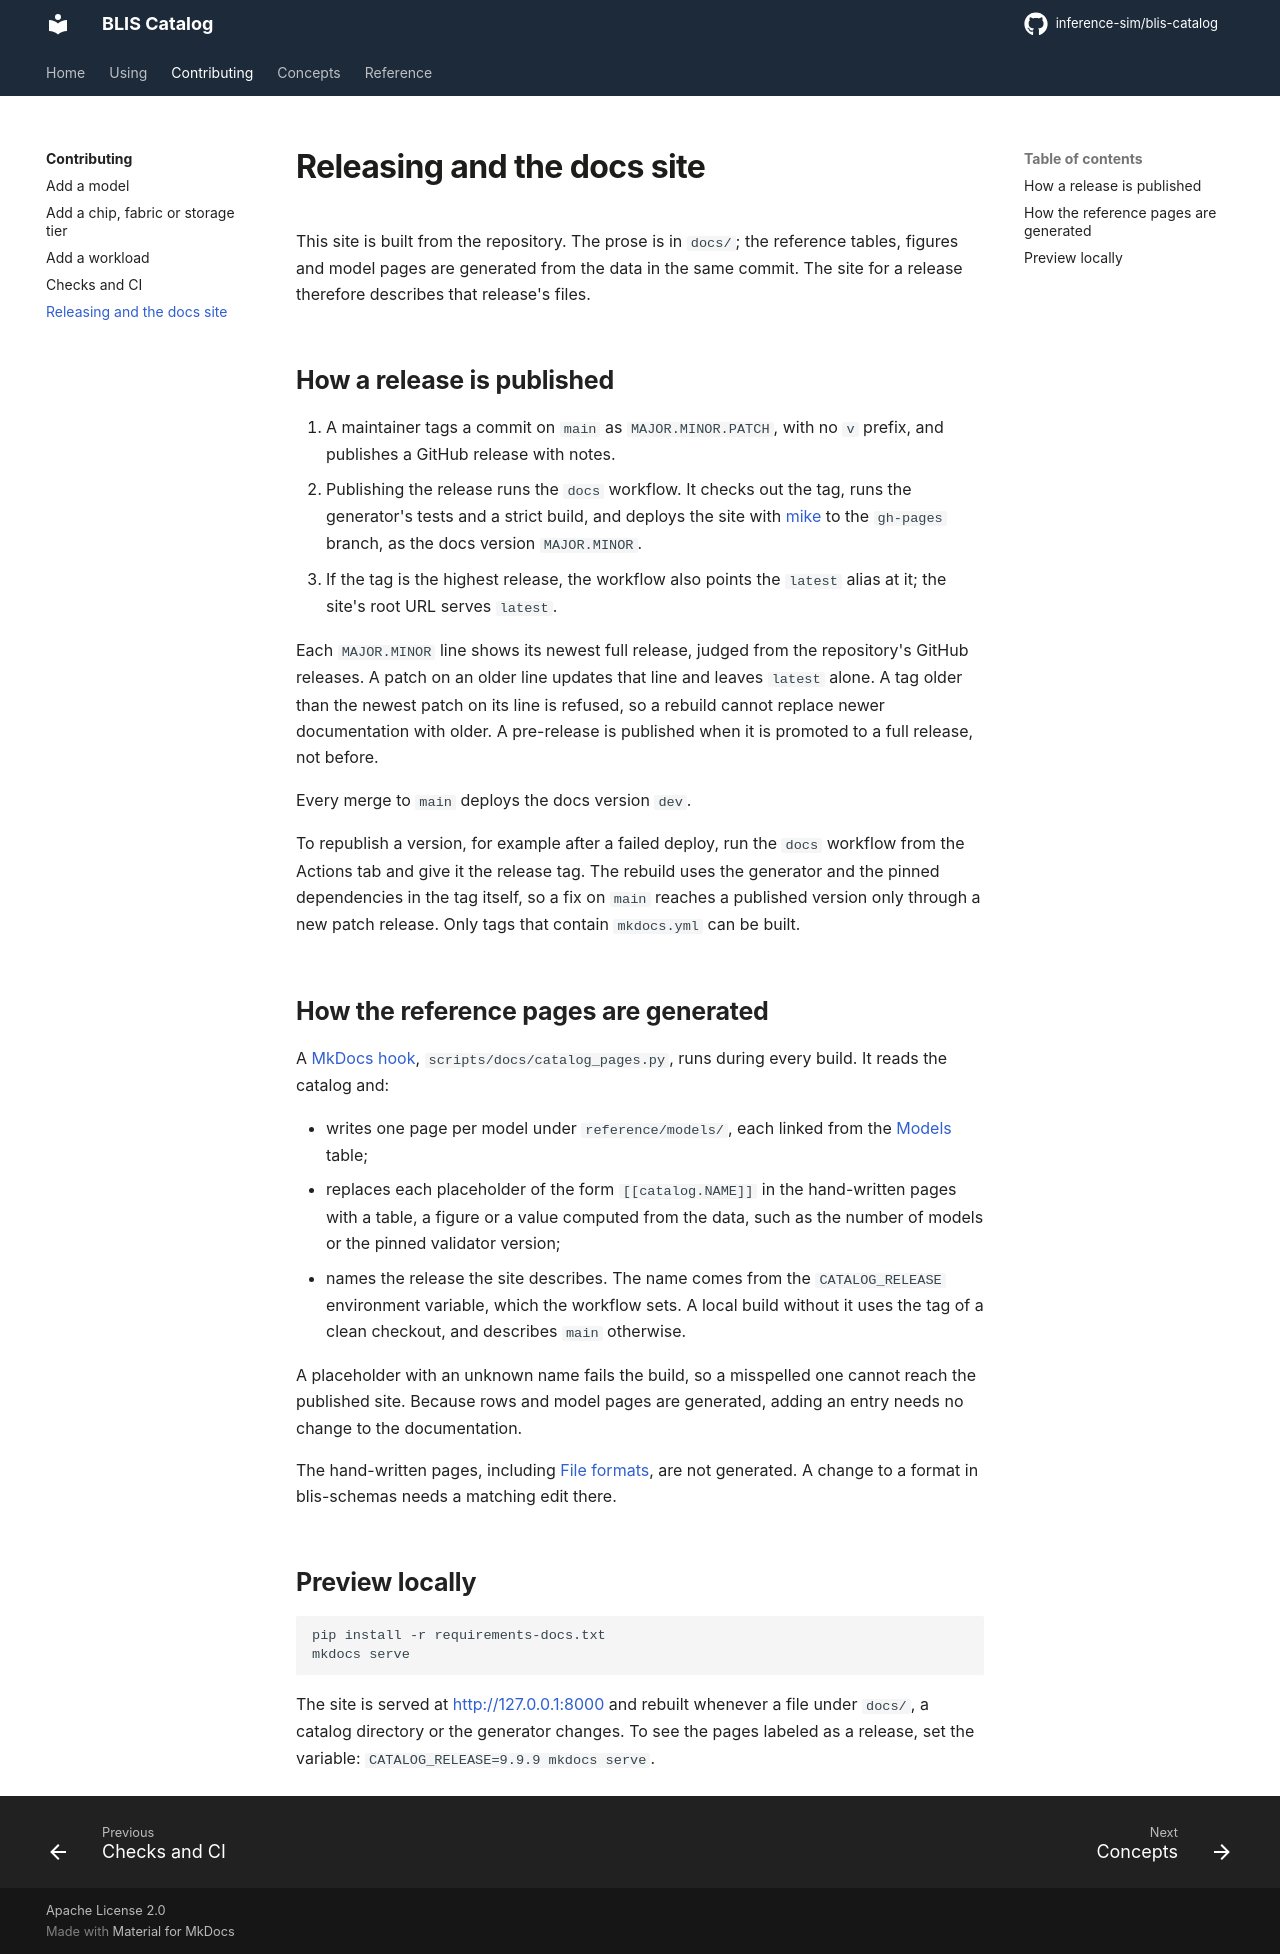

repository: inference-sim/blis-catalog · page: 0.2/contributing/releasing/index.html · generator: mkdocs

# Releasing and the docs site

This site is built from the repository. The prose is in `docs/`; the reference tables, figures and model pages are generated from the data in the same commit. The site for a release therefore describes that release's files.

## How a release is published

1. A maintainer tags a commit on `main` as `MAJOR.MINOR.PATCH`, with no `v` prefix, and publishes a GitHub release with notes.
2. Publishing the release runs the `docs` workflow. It checks out the tag, runs the generator's tests and a strict build, and deploys the site with [mike](https://github.com/jimporter/mike) to the `gh-pages` branch, as the docs version `MAJOR.MINOR`.
3. If the tag is the highest release, the workflow also points the `latest` alias at it; the site's root URL serves `latest`.

Each `MAJOR.MINOR` line shows its newest full release, judged from the repository's GitHub releases. A patch on an older line updates that line and leaves `latest` alone. A tag older than the newest patch on its line is refused, so a rebuild cannot replace newer documentation with older. A pre-release is published when it is promoted to a full release, not before.

Every merge to `main` deploys the docs version `dev`.

To republish a version, for example after a failed deploy, run the `docs` workflow from the Actions tab and give it the release tag. The rebuild uses the generator and the pinned dependencies in the tag itself, so a fix on `main` reaches a published version only through a new patch release. Only tags that contain `mkdocs.yml` can be built.

## How the reference pages are generated

A [MkDocs hook](https://www.mkdocs.org/user-guide/configuration/#hooks), `scripts/docs/catalog_pages.py`, runs during every build. It reads the catalog and:

- writes one page per model under `reference/models/`, each linked from the [Models](../reference/models/index.md) table;
- replaces each placeholder of the form `[[!catalog.NAME]]` in the hand-written pages with a table, a figure or a value computed from the data, such as the number of models or the pinned validator version;
- names the release the site describes. The name comes from the `CATALOG_RELEASE` environment variable, which the workflow sets. A local build without it uses the tag of a clean checkout, and describes `main` otherwise.

A placeholder with an unknown name fails the build, so a misspelled one cannot reach the published site. Because rows and model pages are generated, adding an entry needs no change to the documentation.

The hand-written pages, including [File formats](../reference/formats.md), are not generated. A change to a format in blis-schemas needs a matching edit there.

## Preview locally

```sh
pip install -r requirements-docs.txt
mkdocs serve
```

The site is served at <http://127.0.0.1:8000> and rebuilt whenever a file under `docs/`, a catalog directory or the generator changes. To see the pages labeled as a release, set the variable: `CATALOG_RELEASE=9.9.9 mkdocs serve`.
